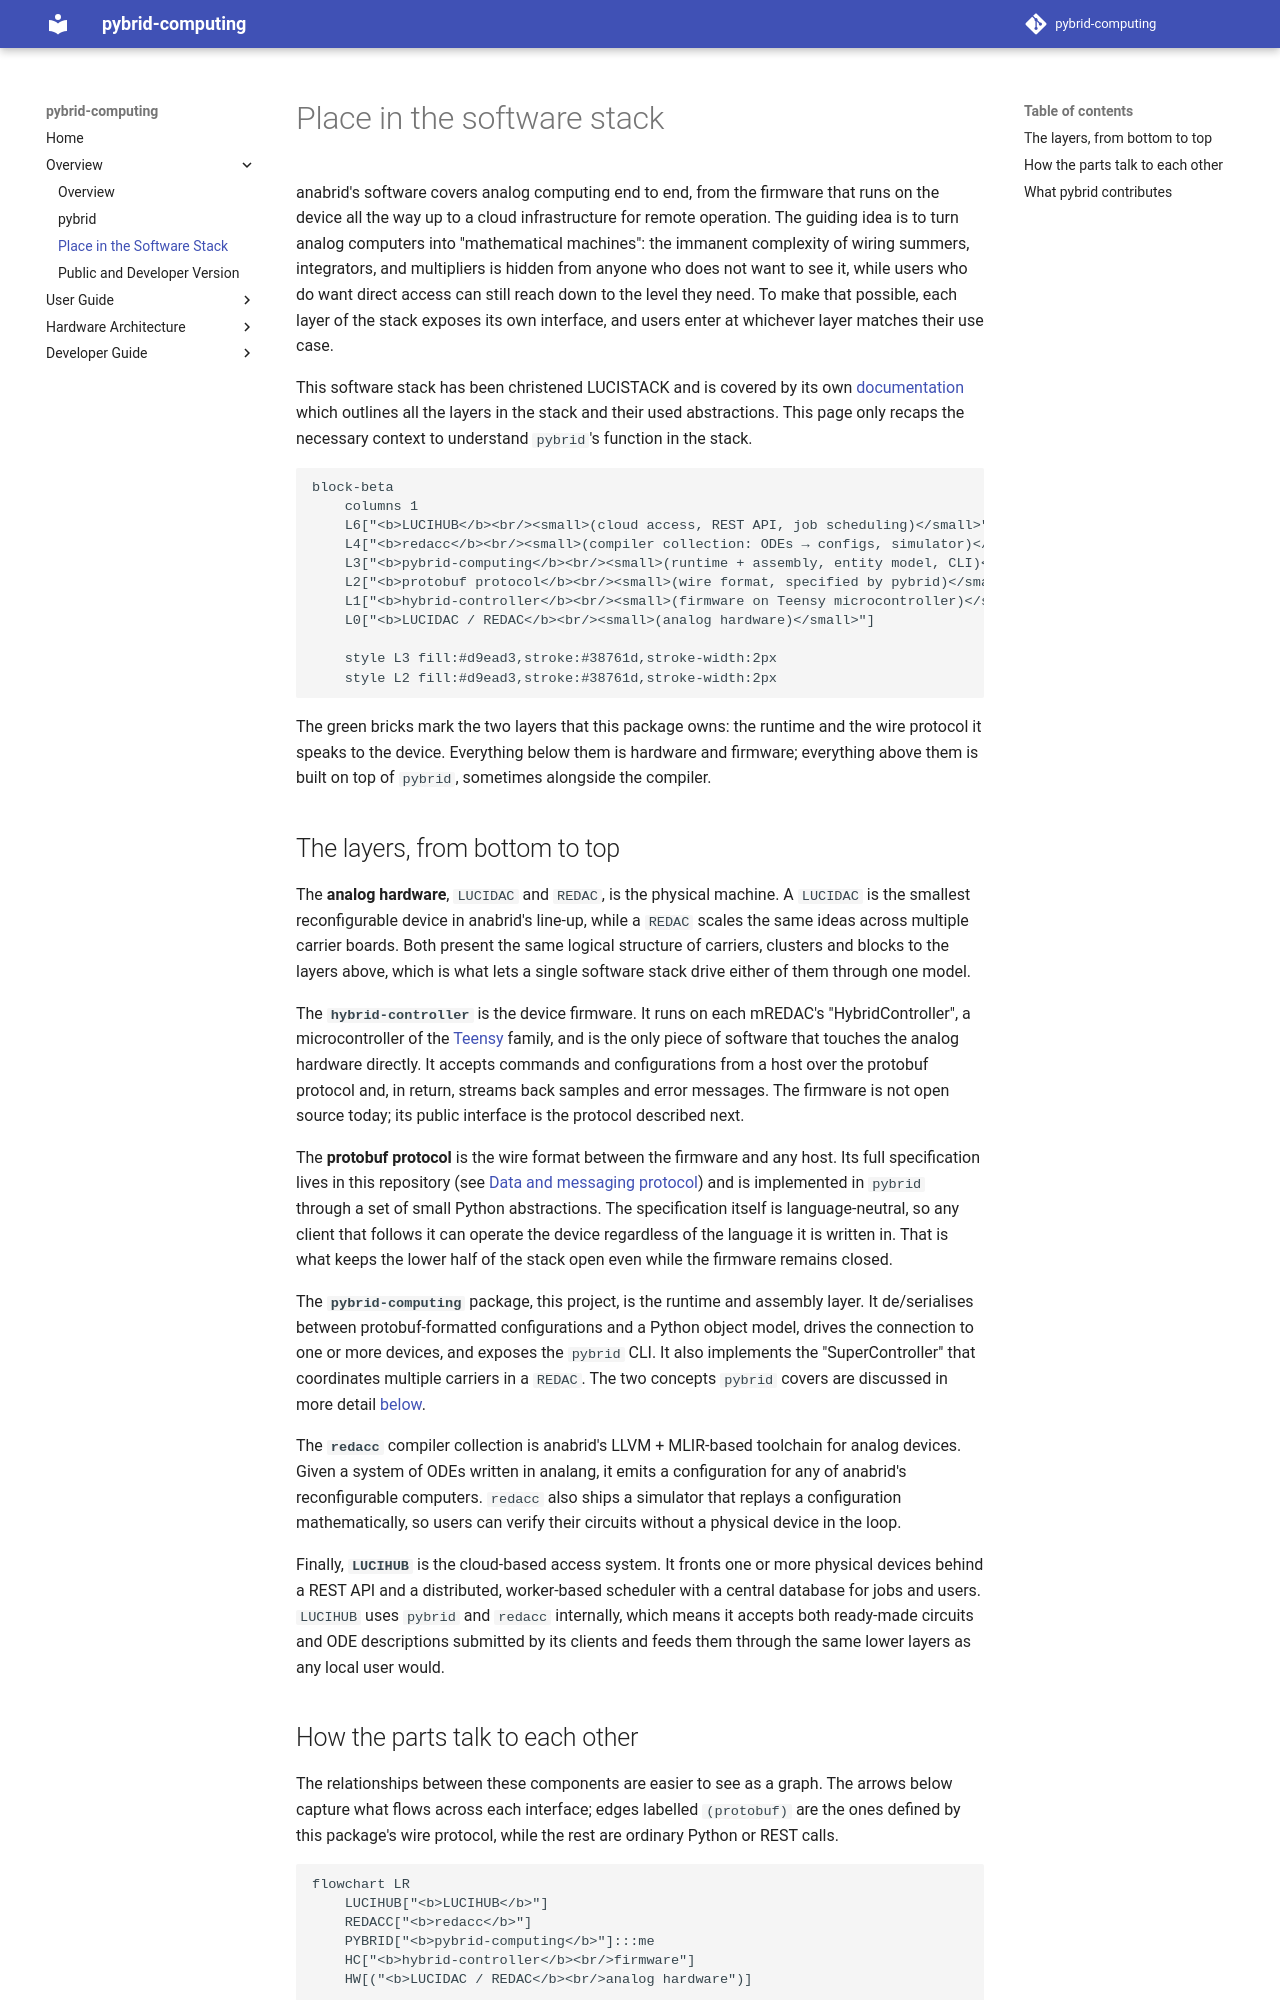

repository: anabrid/pybrid-computing · page: overview/place-in-the-software-stack/index.html · generator: mkdocs

# Place in the software stack

anabrid's software covers analog computing end to end, from the firmware
that runs on the device all the way up to a cloud infrastructure for
remote operation. The guiding idea is to turn analog computers into
"mathematical machines": the immanent complexity of wiring summers,
integrators, and multipliers is hidden from anyone who does not want to
see it, while users who do want direct access can still reach down to
the level they need. To make that possible, each layer of the stack
exposes its own interface, and users enter at whichever layer matches
their use case.

This software stack has been christened LUCISTACK and is covered by its own
[documentation](https://anabrid.github.io/lucistack/) which outlines all the
layers in the stack and their used abstractions. This page only recaps the necessary
context to understand `pybrid`'s function in the stack.

```mermaid
block-beta
    columns 1
    L6["<b>LUCIHUB</b><br/><small>(cloud access, REST API, job scheduling)</small>"]
    L4["<b>redacc</b><br/><small>(compiler collection: ODEs → configs, simulator)</small>"]
    L3["<b>pybrid-computing</b><br/><small>(runtime + assembly, entity model, CLI)</small>"]
    L2["<b>protobuf protocol</b><br/><small>(wire format, specified by pybrid)</small>"]
    L1["<b>hybrid-controller</b><br/><small>(firmware on Teensy microcontroller)</small>"]
    L0["<b>LUCIDAC / REDAC</b><br/><small>(analog hardware)</small>"]

    style L3 fill:#d9ead3,stroke:#38761d,stroke-width:2px
    style L2 fill:#d9ead3,stroke:#38761d,stroke-width:2px
```

The green bricks mark the two layers that this package owns: the runtime
and the wire protocol it speaks to the device. Everything below them is
hardware and firmware; everything above them is built on top of
`pybrid`, sometimes alongside the compiler.

## The layers, from bottom to top

The **analog hardware**, `LUCIDAC` and `REDAC`, is the physical
machine. A `LUCIDAC` is the smallest reconfigurable device in anabrid's
line-up, while a `REDAC` scales the same ideas across multiple carrier
boards. Both present the same logical structure of carriers, clusters
and blocks to the layers above, which is what lets a single software
stack drive either of them through one model.

The **`hybrid-controller`** is the device firmware. It runs on each
mREDAC's "HybridController", a microcontroller of the
[Teensy](https://www.pjrc.com/teensy/) family, and is the only piece of
software that touches the analog hardware directly. It accepts commands
and configurations from a host over the protobuf protocol and, in
return, streams back samples and error messages. The firmware is not
open source today; its public interface is the protocol described next.

The **protobuf protocol** is the wire format between the firmware and
any host. Its full specification lives in this repository (see
[Data and messaging protocol](../developer-guide/data-and-messaging-protocol.md))
and is implemented in `pybrid` through a set of small Python
abstractions. The specification itself is language-neutral, so any
client that follows it can operate the device regardless of the
language it is written in. That is what keeps the lower half of the
stack open even while the firmware remains closed.

The **`pybrid-computing`** package, this project, is the runtime and
assembly layer. It de/serialises between protobuf-formatted
configurations and a Python object model, drives the connection to one
or more devices, and exposes the `pybrid` CLI. It also implements the
"SuperController" that coordinates multiple carriers in a `REDAC`. The
two concepts `pybrid` covers are discussed in more detail
[below](#what-pybrid-contributes).

The **`redacc`** compiler collection is anabrid's LLVM + MLIR-based
toolchain for analog devices. Given a system of ODEs written in
analang, it emits a configuration for any of anabrid's reconfigurable
computers. `redacc` also ships a simulator that replays a configuration
mathematically, so users can verify their circuits without a physical
device in the loop.

Finally, **`LUCIHUB`** is the cloud-based access system. It fronts one
or more physical devices behind a REST API and a distributed,
worker-based scheduler with a central database for jobs and users.
`LUCIHUB` uses `pybrid` and `redacc` internally, which means it accepts
both ready-made circuits and ODE descriptions submitted by its clients
and feeds them through the same lower layers as any local user would.
